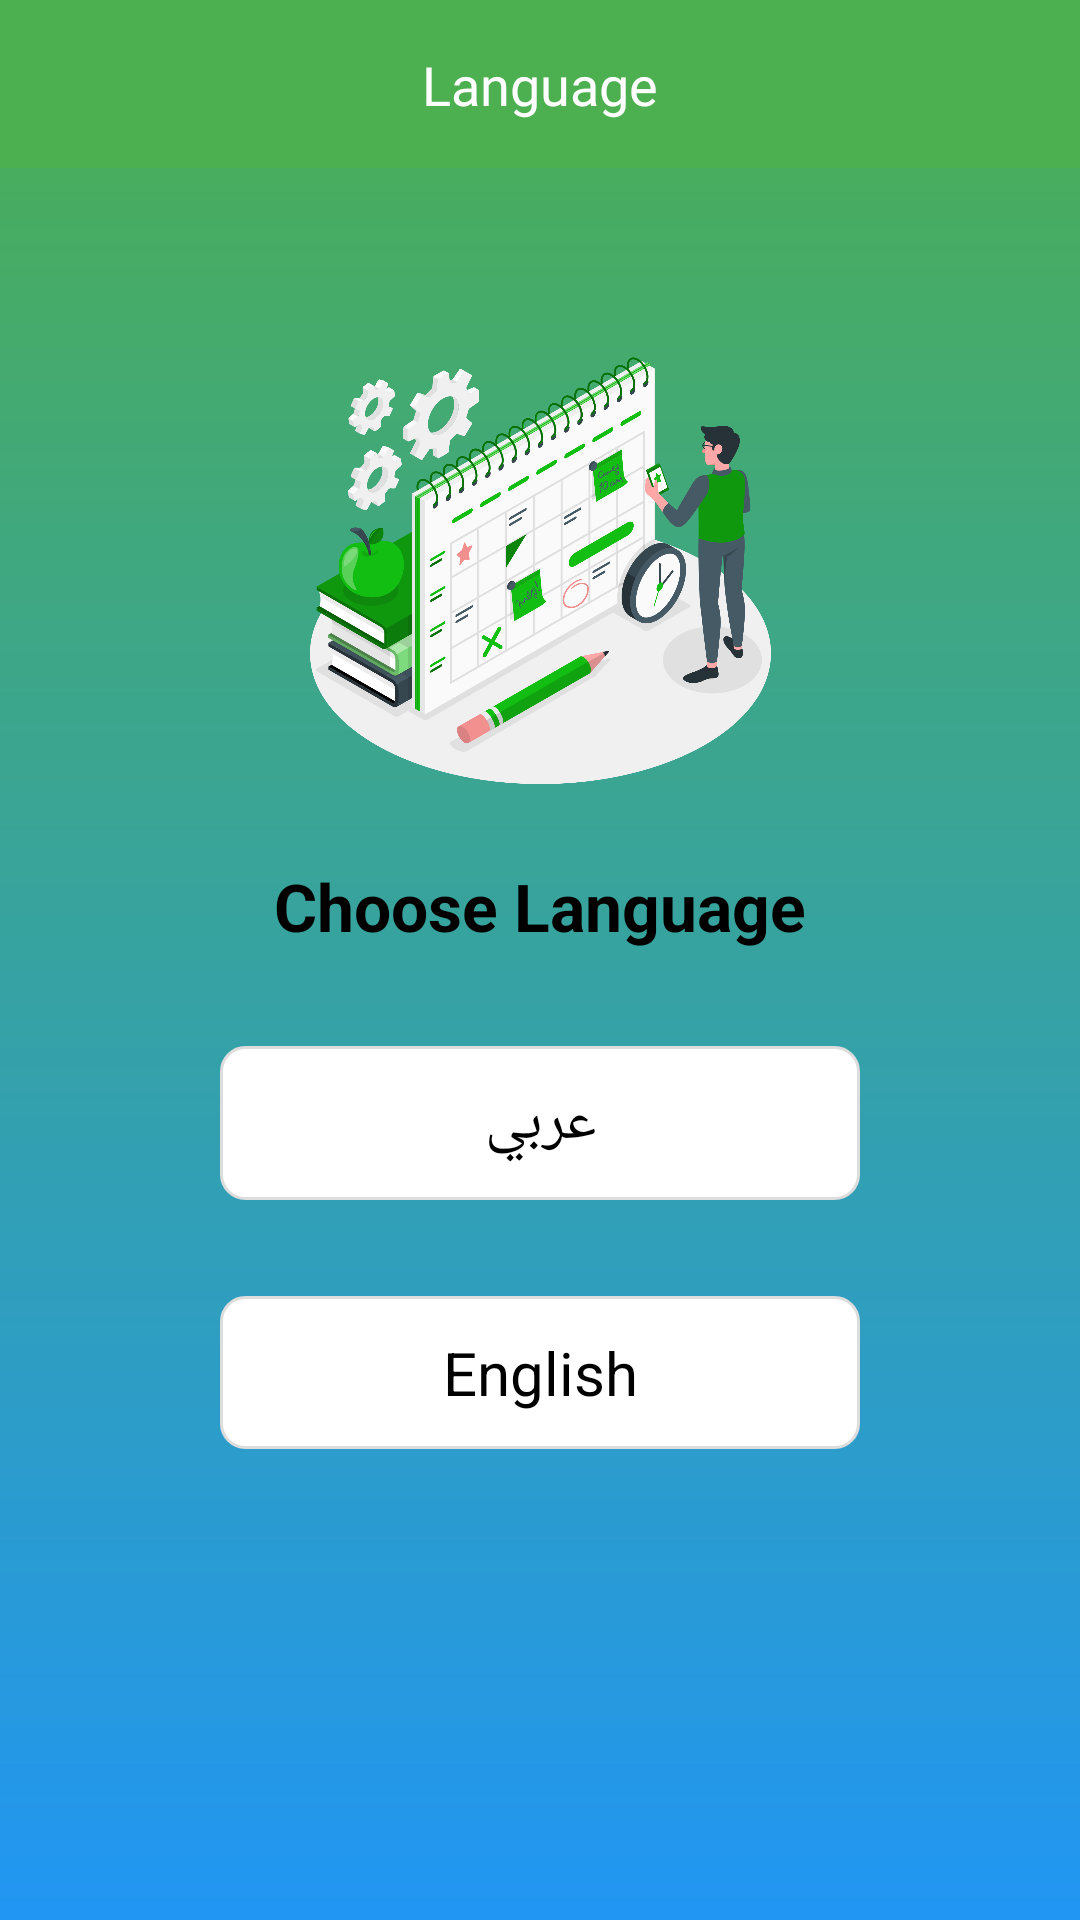

Write the Android layout XML for this screen, with the resource values it uses.
<!-- AndroidManifest.xml: application theme Theme.MyApp -->
<!-- res/layout/activity_language.xml -->
<?xml version="1.0" encoding="utf-8"?>
<androidx.constraintlayout.widget.ConstraintLayout xmlns:android="http://schemas.android.com/apk/res/android"
    xmlns:app="http://schemas.android.com/apk/res-auto"
    xmlns:tools="http://schemas.android.com/tools"
    android:layout_width="match_parent"
    android:layout_height="match_parent"
    tools:context=".ui.activities.LanguageActivity"
    android:background="@drawable/main_bg">

    <androidx.constraintlayout.widget.ConstraintLayout
        android:id="@+id/lang_layout"
        android:layout_width="0dp"
        android:layout_height="?android:actionBarSize"
        app:layout_constraintTop_toTopOf="parent"
        app:layout_constraintStart_toStartOf="parent"
        app:layout_constraintEnd_toEndOf="parent"
        android:background="@color/purple_700">

        <TextView
            android:id="@+id/edit_title"
            android:layout_width="match_parent"
            android:layout_height="wrap_content"
            app:layout_constraintEnd_toEndOf="parent"
            app:layout_constraintTop_toTopOf="parent"
            app:layout_constraintStart_toStartOf="parent"
            app:layout_constraintBottom_toBottomOf="parent"
            android:text="@string/language"
            android:gravity="center"
            android:textAppearance="@style/TextAppearance.AppCompat.Medium"
            android:textColor="@color/white"
            android:drawableStart="@drawable/ic_arrow_back"
            android:padding="8dp"
            android:layout_margin="8dp"
            android:fontFamily="@font/raleway"/>
    </androidx.constraintlayout.widget.ConstraintLayout>

    <androidx.constraintlayout.widget.ConstraintLayout
        android:layout_width="0dp"
        android:layout_height="0dp"
        android:background="@drawable/curved_fifteen_white"
        app:layout_constraintBottom_toBottomOf="parent"
        app:layout_constraintEnd_toEndOf="parent"
        app:layout_constraintHeight_percent="0.85"
        app:layout_constraintStart_toStartOf="parent"
        app:layout_constraintTop_toBottomOf="@id/lang_layout"
        app:layout_constraintWidth_percent="0.86">

        <ImageView
            android:id="@+id/ivWorld"
            android:layout_width="0dp"
            android:layout_height="0dp"
            android:layout_marginTop="32dp"
            android:src="@drawable/schedule_image"
            app:layout_constraintEnd_toEndOf="parent"
            app:layout_constraintHeight_percent="0.3"
            app:layout_constraintStart_toStartOf="parent"
            app:layout_constraintTop_toTopOf="parent"
            app:layout_constraintWidth_percent="0.8"
            tools:ignore="ContentDescription" />

        <TextView
            android:id="@+id/tvLangTxt"
            android:layout_width="0dp"
            android:layout_height="wrap_content"
            android:layout_margin="16dp"
            android:gravity="center"
            android:text="@string/choose_lang"
            android:textColor="@color/black"
            android:textSize="22sp"
            android:textStyle="bold"
            app:layout_constraintEnd_toEndOf="parent"
            app:layout_constraintStart_toStartOf="parent"
            app:layout_constraintTop_toBottomOf="@id/ivWorld" />

        <TextView
            android:id="@+id/tvArabic"
            android:layout_width="0dp"
            android:layout_height="wrap_content"
            android:text="@string/arabic"
            android:gravity="center"
            android:textSize="20sp"
            android:textColor="@color/black"
            android:padding="12dp"
            app:layout_constraintEnd_toEndOf="@id/tvLangTxt"
            app:layout_constraintStart_toStartOf="@id/tvLangTxt"
            app:layout_constraintTop_toBottomOf="@id/tvLangTxt"
            android:layout_margin="32dp"
            android:background="@drawable/edit_text_bg"
            />
        <TextView
            android:id="@+id/tvEnglish"
            android:layout_width="0dp"
            android:layout_height="wrap_content"
            android:text="@string/english"
            android:gravity="center"
            android:textSize="20sp"
            android:textColor="@color/black"
            android:padding="12dp"
            app:layout_constraintEnd_toEndOf="@id/tvLangTxt"
            app:layout_constraintStart_toStartOf="@id/tvLangTxt"
            app:layout_constraintTop_toBottomOf="@id/tvArabic"
            android:layout_margin="32dp"
            android:background="@drawable/edit_text_bg"
            />


    </androidx.constraintlayout.widget.ConstraintLayout>

</androidx.constraintlayout.widget.ConstraintLayout>
<!-- resources referenced by this layout -->
<resources>
  <color name="black">#FF000000</color>
  <color name="purple_700">#4CAF50</color>
  <color name="white">#FFFFFFFF</color>
  <!-- drawable edit_text_bg (drawable) -->
  <?xml version="1.0" encoding="utf-8"?>
  <shape xmlns:android="http://schemas.android.com/apk/res/android"
      android:shape="rectangle">
  
      <corners
          android:radius="8dp"/>
  
      <solid
          android:color="@color/white"/>
  
      <stroke
          android:color="@color/greyLight"
          android:width="1dp"/>
  
  </shape>
  <!-- drawable main_bg (drawable) -->
  <?xml version="1.0" encoding="utf-8"?>
  <shape xmlns:android="http://schemas.android.com/apk/res/android"
      android:shape="rectangle">
      <gradient android:startColor="@color/purple_700"
          android:endColor="@color/teal_200"
          android:angle="270"/>
  
  </shape>
  <!-- drawable schedule_image: png bitmap (drawable, 437943 bytes) -->
  <string name="arabic">عربي</string>
  <string name="choose_lang">Choose Language</string>
  <string name="english">English</string>
  <string name="language">Language</string>
  <style name="Theme.MyApp" parent="Theme.AppCompat.Light.NoActionBar">
          
          <item name="colorPrimary">@color/purple_500</item>
          <item name="colorPrimaryVariant">@color/purple_700</item>
          <item name="colorOnPrimary">@color/white</item>
          
          <item name="colorSecondary">@color/teal_200</item>
          <item name="colorSecondaryVariant">@color/teal_700</item>
          <item name="colorOnSecondary">@color/black</item>
          
          <item name="android:statusBarColor" tools:targetApi="l">?attr/colorPrimaryVariant</item>
          
      </style>
  <color name="greyLight">#DDDDDD</color>
  <color name="teal_200">#2196F3</color>
  <color name="purple_500">#8BC34A</color>
  <color name="teal_700">#009688</color>
</resources>
